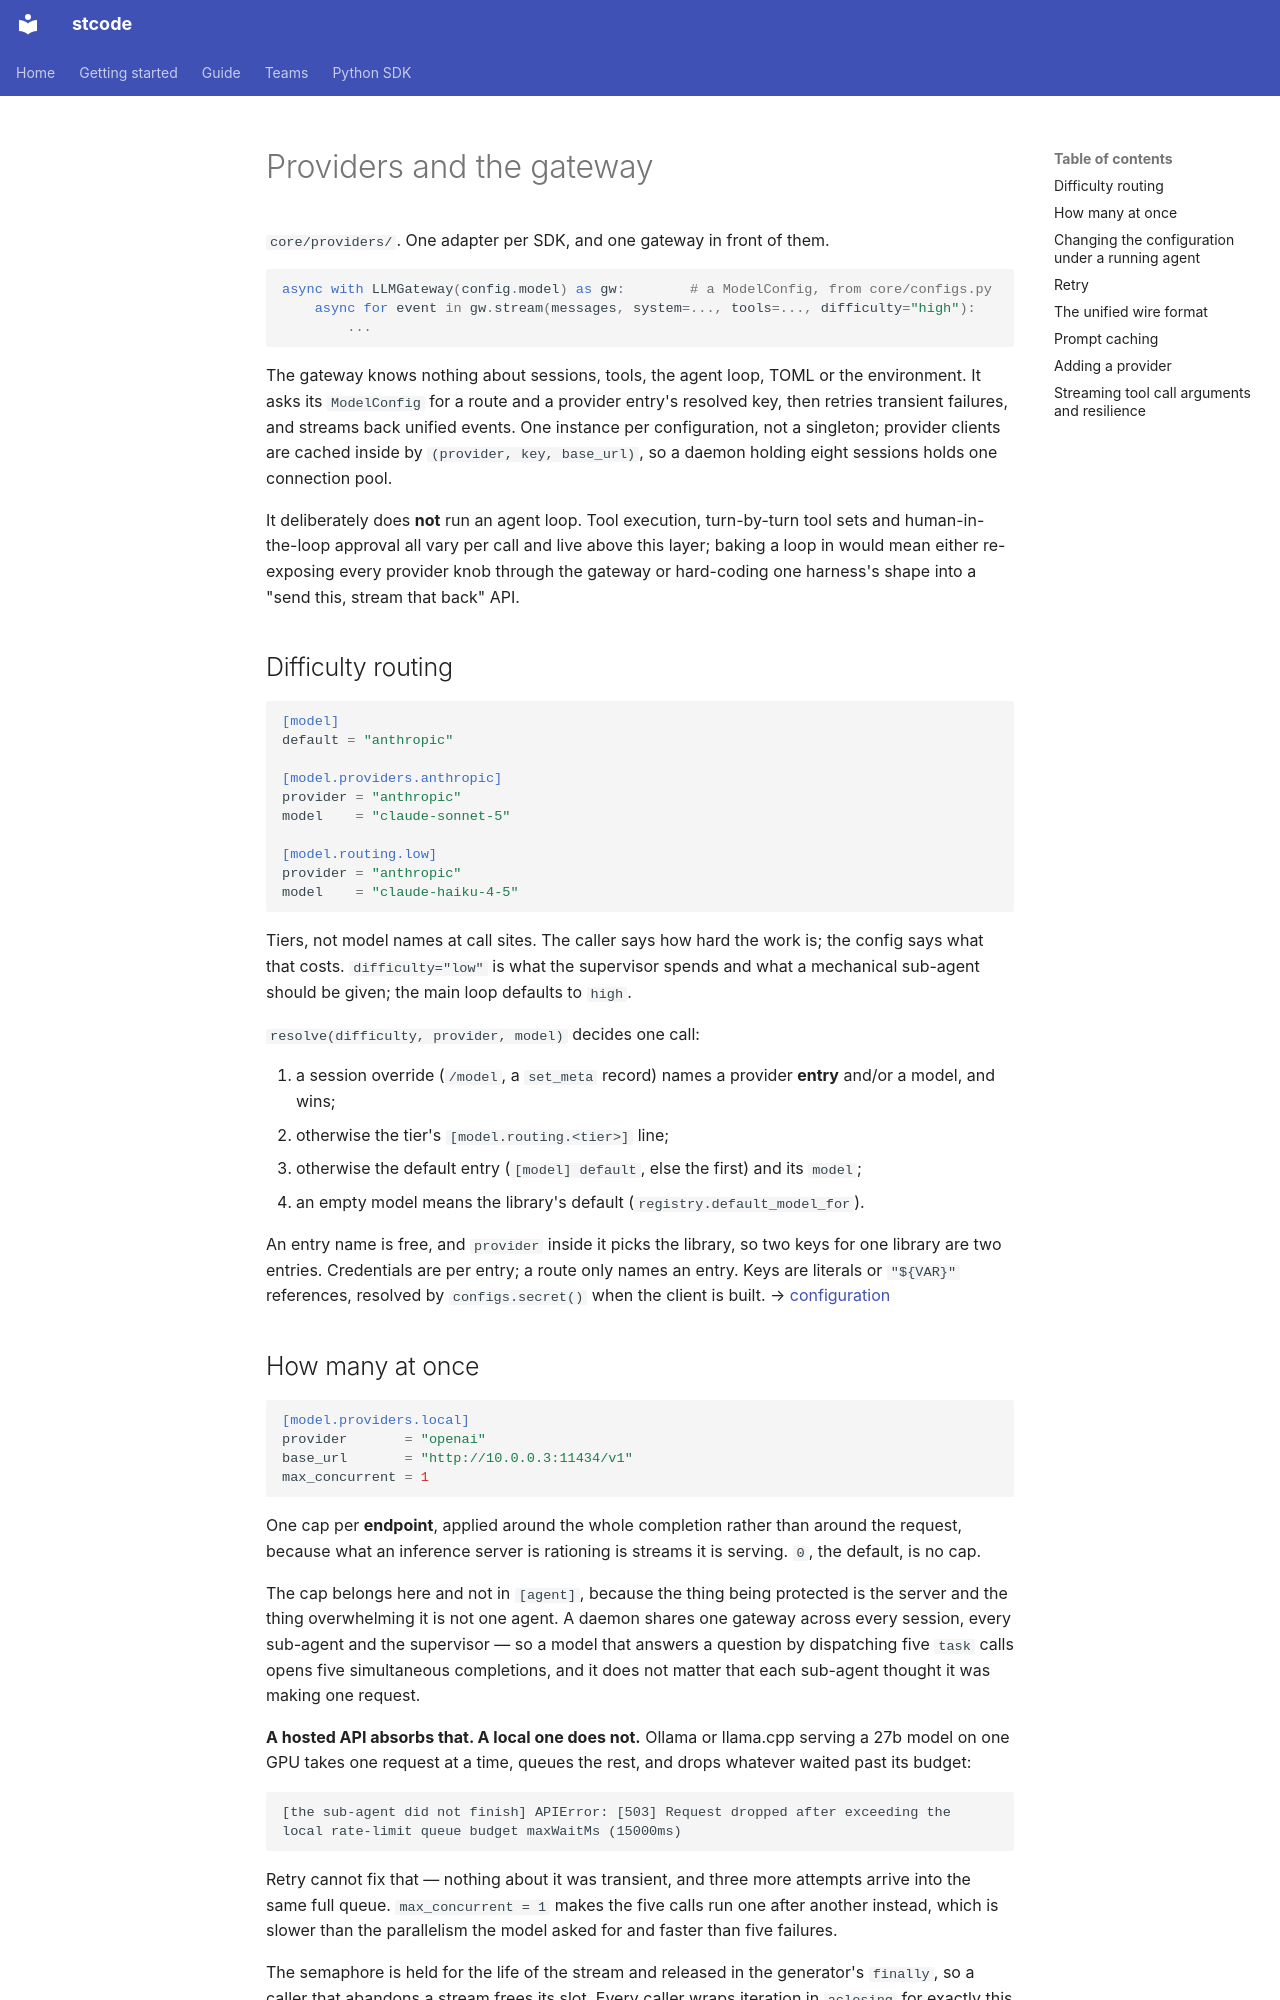

repository: Ming-doan/stcode · page: architecture/providers/index.html · generator: mkdocs

# Providers and the gateway

`core/providers/`. One adapter per SDK, and one gateway in front of them.

```py
async with LLMGateway(config.model) as gw:        # a ModelConfig, from core/configs.py
    async for event in gw.stream(messages, system=..., tools=..., difficulty="high"):
        ...
```

The gateway knows nothing about sessions, tools, the agent loop, TOML or the environment.
It asks its `ModelConfig` for a route and a provider entry's resolved key, then retries transient failures, and
streams back unified events. One instance per configuration, not a singleton; provider
clients are cached inside by `(provider, key, base_url)`, so a daemon holding eight
sessions holds one connection pool.

It deliberately does **not** run an agent loop. Tool execution, turn-by-turn tool sets
and human-in-the-loop approval all vary per call and live above this layer; baking a loop
in would mean either re-exposing every provider knob through the gateway or hard-coding
one harness's shape into a "send this, stream that back" API.

## Difficulty routing

```toml
[model]
default = "anthropic"

[model.providers.anthropic]
provider = "anthropic"
model    = "claude-sonnet-5"

[model.routing.low]
provider = "anthropic"
model    = "claude-haiku-4-5"
```

Tiers, not model names at call sites. The caller says how hard the work is; the config
says what that costs. `difficulty="low"` is what the supervisor spends and what a
mechanical sub-agent should be given; the main loop defaults to `high`.

`resolve(difficulty, provider, model)` decides one call:

1. a session override (`/model`, a `set_meta` record) names a provider **entry** and/or
   a model, and wins;
2. otherwise the tier's `[model.routing.<tier>]` line;
3. otherwise the default entry (`[model] default`, else the first) and its `model`;
4. an empty model means the library's default (`registry.default_model_for`).

An entry name is free, and `provider` inside it picks the library, so two keys for one
library are two entries. Credentials are per entry; a route only names an entry. Keys are
literals or `"${VAR}"` references, resolved by `configs.secret()` when the client is
built. → [configuration](configuration.md#secrets)

## How many at once

```toml
[model.providers.local]
provider       = "openai"
base_url       = "http://10.0.0.3:11434/v1"
max_concurrent = 1
```

One cap per **endpoint**, applied around the whole completion rather than around the
request, because what an inference server is rationing is streams it is serving. `0`,
the default, is no cap.

The cap belongs here and not in `[agent]`, because the thing being protected is the
server and the thing overwhelming it is not one agent. A daemon shares one gateway
across every session, every sub-agent and the supervisor — so a model that answers a
question by dispatching five `task` calls opens five simultaneous completions, and it
does not matter that each sub-agent thought it was making one request.

**A hosted API absorbs that. A local one does not.** Ollama or llama.cpp serving a 27b
model on one GPU takes one request at a time, queues the rest, and drops whatever waited
past its budget:

```
[the sub-agent did not finish] APIError: [503] Request dropped after exceeding the
local rate-limit queue budget maxWaitMs (15000ms)
```

Retry cannot fix that — nothing about it was transient, and three more attempts arrive
into the same full queue. `max_concurrent = 1` makes the five calls run one after
another instead, which is slower than the parallelism the model asked for and faster
than five failures.

The semaphore is held for the life of the stream and released in the generator's
`finally`, so a caller that abandons a stream frees its slot. Every caller wraps
iteration in `aclosing` for exactly this reason. → [the agent loop](agent-loop.md)
